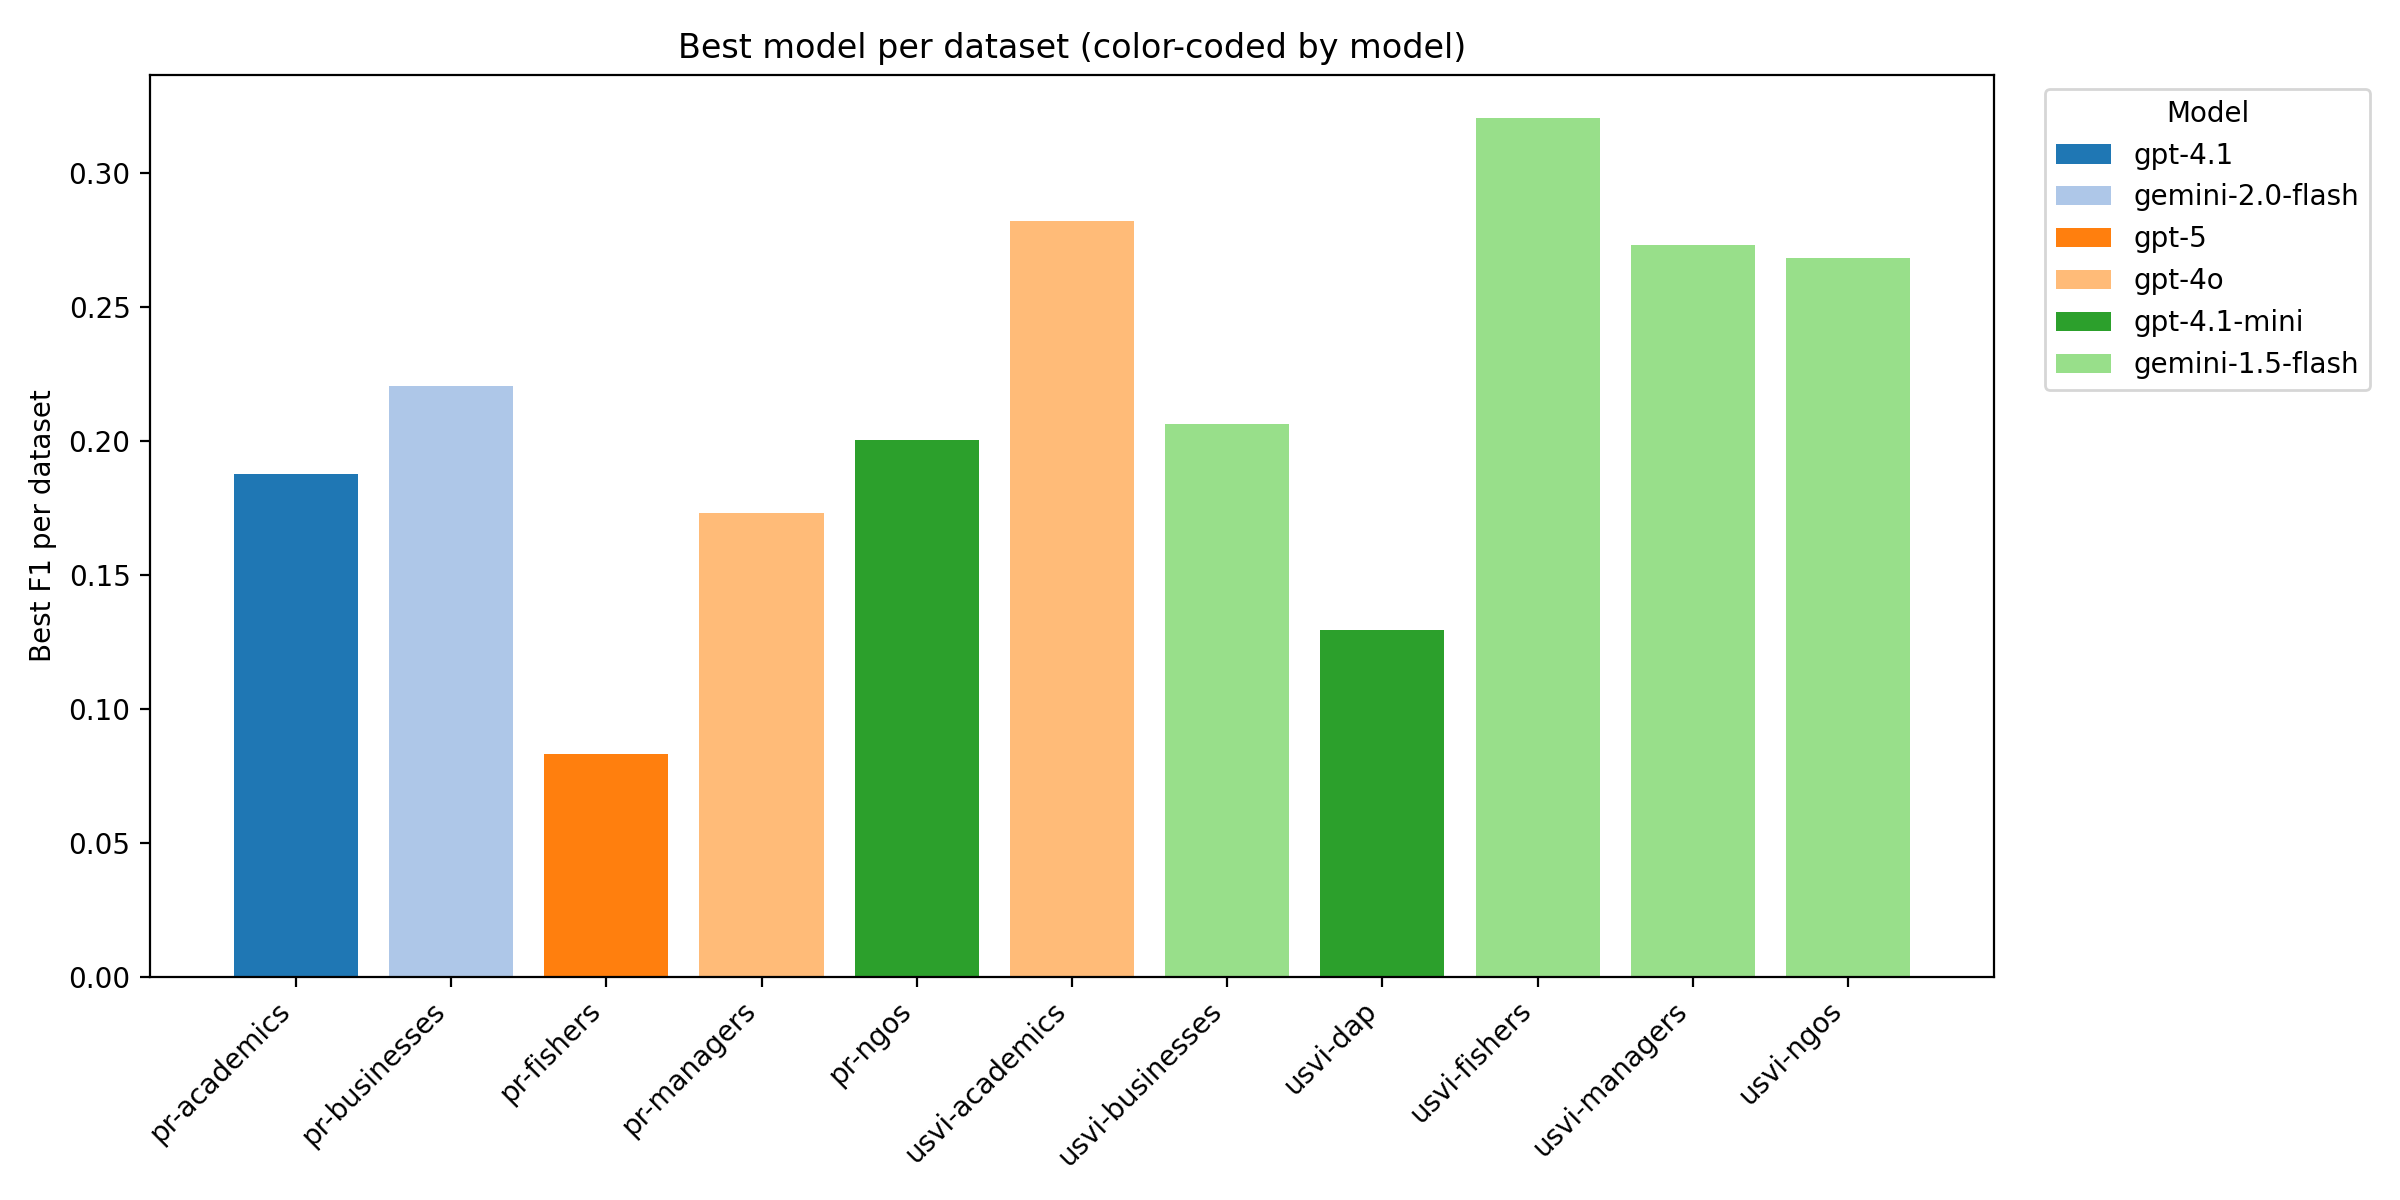

The table this chart was drawn from, first rows:
dataset, best_model, best_F1
pr-academics, gpt-4.1, 0.1878
pr-businesses, gemini-2.0-flash, 0.2208
pr-fishers, gpt-5, 0.08328
pr-managers, gpt-4o, 0.173
pr-ngos, gpt-4.1-mini, 0.2006
usvi-academics, gpt-4o, 0.2821
usvi-businesses, gemini-1.5-flash, 0.2066
usvi-dap, gpt-4.1-mini, 0.1297
usvi-fishers, gemini-1.5-flash, 0.3208
usvi-managers, gemini-1.5-flash, 0.2734
usvi-ngos, gemini-1.5-flash, 0.2686
